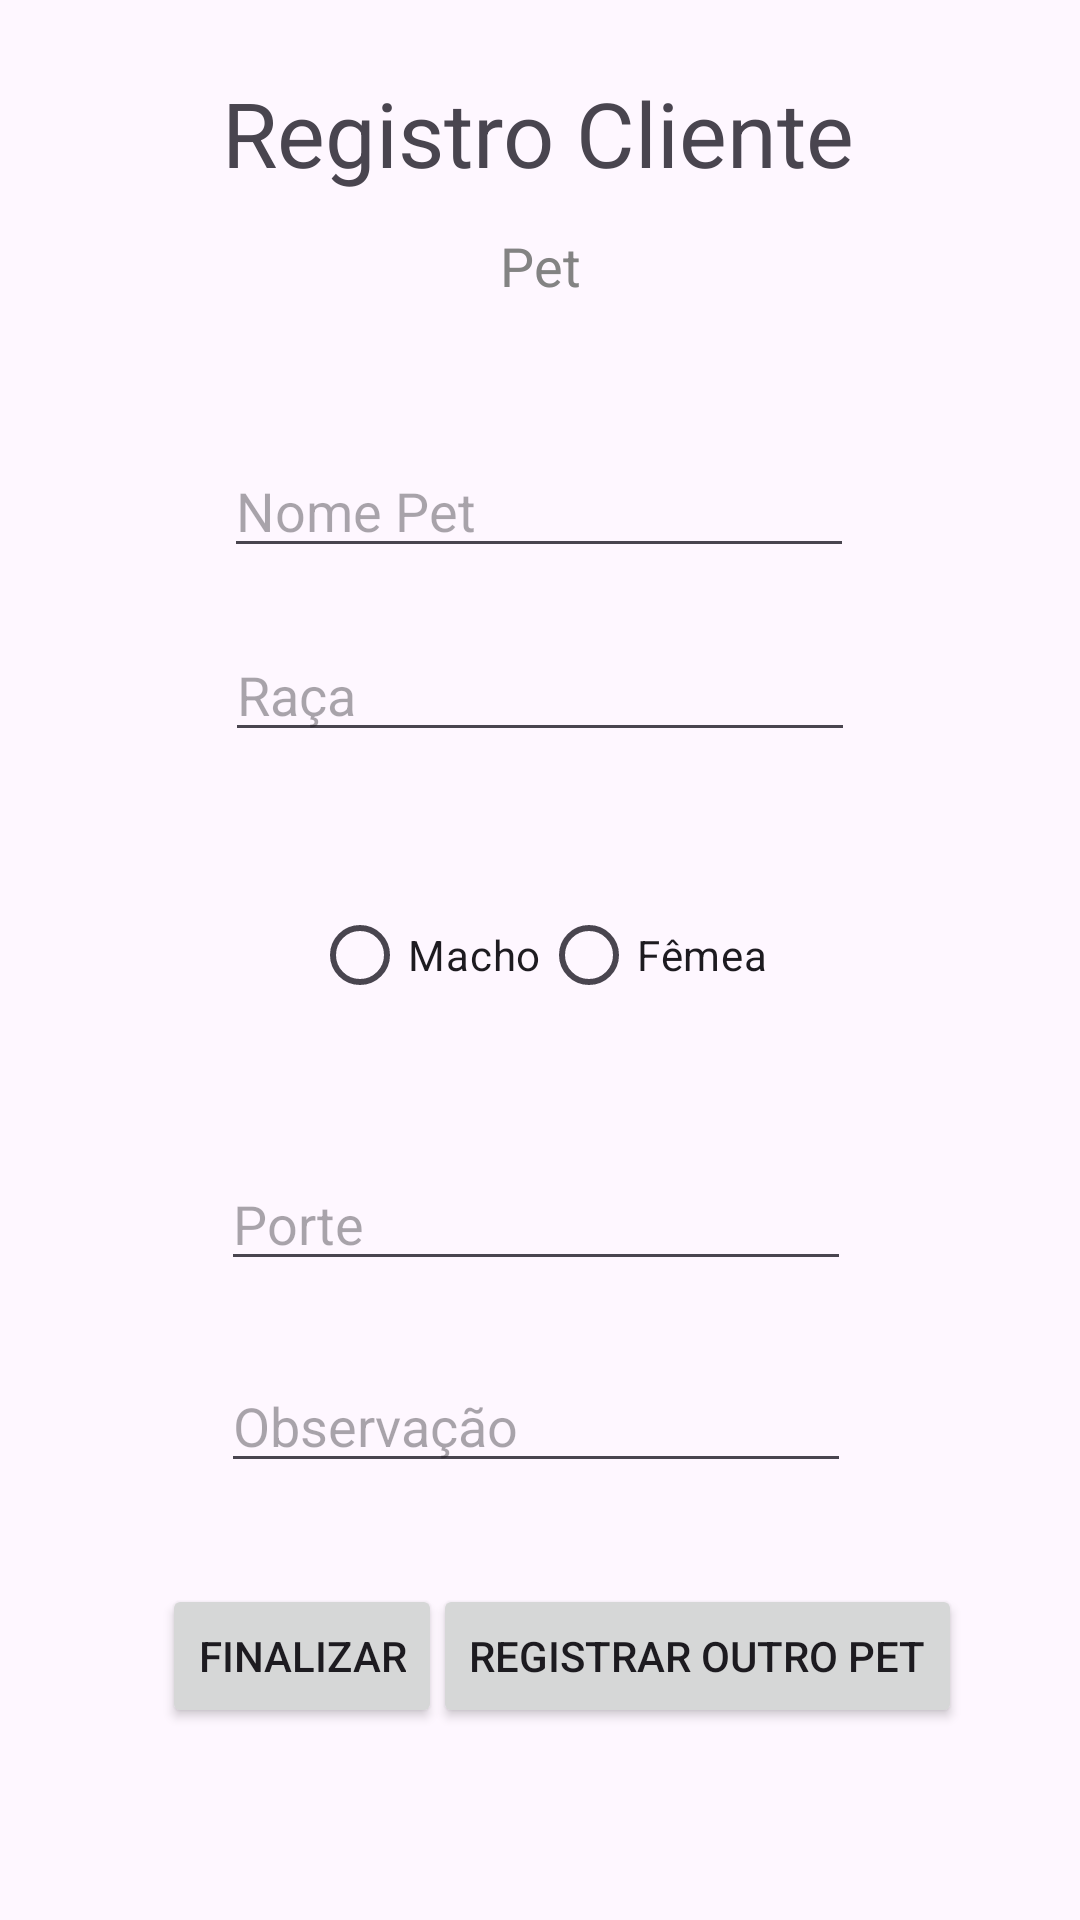

This screen was rendered from an Android layout file. Write that file and the resources it references.
<!-- AndroidManifest.xml: application theme Theme.GestaoPetControl -->
<!-- res/layout/activity_cliente_registro_pets.xml -->
<?xml version="1.0" encoding="utf-8"?>
<androidx.constraintlayout.widget.ConstraintLayout xmlns:android="http://schemas.android.com/apk/res/android"
    xmlns:app="http://schemas.android.com/apk/res-auto"
    xmlns:tools="http://schemas.android.com/tools"
    android:id="@+id/main"
    android:layout_width="match_parent"
    android:layout_height="match_parent"
    tools:context=".ClienteRegistroPets">

    <TextView
        android:id="@+id/txtv_titulo2"
        android:layout_width="wrap_content"
        android:layout_height="wrap_content"
        android:layout_marginTop="24dp"
        android:text="Registro Cliente"
        android:textSize="30sp"
        app:layout_constraintEnd_toEndOf="parent"
        app:layout_constraintHorizontal_bias="0.497"
        app:layout_constraintStart_toStartOf="parent"
        app:layout_constraintTop_toTopOf="parent" />

    <TextView
        android:id="@+id/txtv_subtitulo2"
        android:layout_width="wrap_content"
        android:layout_height="wrap_content"
        android:layout_marginTop="12dp"
        android:text="Pet"
        android:textColor="#838383"
        android:textSize="18sp"
        app:layout_constraintEnd_toEndOf="parent"
        app:layout_constraintStart_toStartOf="parent"
        app:layout_constraintTop_toBottomOf="@+id/txtv_titulo2" />

    <EditText
        android:id="@+id/edt_nome_pet"
        android:layout_width="wrap_content"
        android:layout_height="wrap_content"
        android:layout_marginTop="148dp"
        android:ems="10"
        android:hint="Nome Pet"
        android:inputType="text"
        app:layout_constraintEnd_toEndOf="parent"
        app:layout_constraintHorizontal_bias="0.497"
        app:layout_constraintStart_toStartOf="parent"
        app:layout_constraintTop_toTopOf="parent" />

    <EditText
        android:id="@+id/edt_raca"
        android:layout_width="wrap_content"
        android:layout_height="wrap_content"
        android:layout_marginTop="20dp"
        android:ems="10"
        android:hint="Raça"
        android:inputType="text"
        app:layout_constraintEnd_toEndOf="parent"
        app:layout_constraintStart_toStartOf="parent"
        app:layout_constraintTop_toBottomOf="@+id/edt_nome_pet" />

    <EditText
        android:id="@+id/edt_porte"
        android:layout_width="wrap_content"
        android:layout_height="wrap_content"
        android:layout_marginTop="135dp"
        android:ems="10"
        android:hint="Porte"
        android:inputType="text"
        app:layout_constraintEnd_toEndOf="parent"
        app:layout_constraintHorizontal_bias="0.492"
        app:layout_constraintStart_toStartOf="parent"
        app:layout_constraintTop_toBottomOf="@+id/edt_raca" />

    <EditText
        android:id="@+id/edt_observacao"
        android:layout_width="wrap_content"
        android:layout_height="wrap_content"
        android:layout_marginTop="20dp"
        android:ems="10"
        android:hint="Observação"
        android:inputType="text"
        app:layout_constraintBottom_toBottomOf="parent"
        app:layout_constraintEnd_toEndOf="parent"
        app:layout_constraintHorizontal_bias="0.492"
        app:layout_constraintStart_toStartOf="parent"
        app:layout_constraintTop_toBottomOf="@+id/edt_porte"
        app:layout_constraintVertical_bias="0.039" />

    <RadioGroup
        android:layout_width="wrap_content"
        android:layout_height="wrap_content"
        android:orientation="horizontal"
        app:layout_constraintBottom_toTopOf="@+id/edt_porte"
        app:layout_constraintEnd_toEndOf="parent"
        app:layout_constraintStart_toStartOf="parent"
        app:layout_constraintTop_toBottomOf="@+id/edt_raca">

        <RadioButton
            android:id="@+id/rbtn_macho"
            android:layout_width="match_parent"
            android:layout_height="wrap_content"
            android:text="Macho" />

        <RadioButton
            android:id="@+id/rbtn_femea"
            android:layout_width="match_parent"
            android:layout_height="wrap_content"
            android:text="Fêmea" />
    </RadioGroup>

    <Button
        android:id="@+id/btn_finalizar"
        android:layout_width="wrap_content"
        android:layout_height="wrap_content"
        android:layout_marginBottom="64dp"
        android:text="Finalizar"
        app:layout_constraintBottom_toBottomOf="parent"
        app:layout_constraintEnd_toEndOf="parent"
        app:layout_constraintHorizontal_bias="0.203"
        app:layout_constraintStart_toStartOf="parent" />

    <Button
        android:id="@+id/btn_registrar_outro_pet"
        android:layout_width="wrap_content"
        android:layout_height="wrap_content"
        android:layout_marginBottom="64dp"
        android:text="Registrar outro pet"
        app:layout_constraintBottom_toBottomOf="parent"
        app:layout_constraintEnd_toEndOf="parent"
        app:layout_constraintHorizontal_bias="0.786"
        app:layout_constraintStart_toStartOf="parent" />
</androidx.constraintlayout.widget.ConstraintLayout>
<!-- resources referenced by this layout -->
<resources>
  <style name="Theme.GestaoPetControl" parent="Base.Theme.GestaoPetControl" />
  <style name="Base.Theme.GestaoPetControl" parent="Theme.Material3.DayNight.NoActionBar">
          
          
      </style>
</resources>
